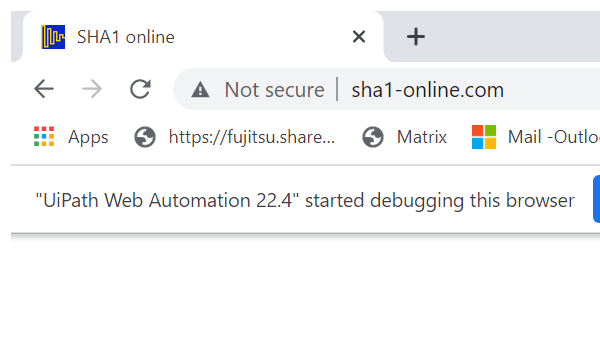
Task: Generate Security hash for each client based on their personal information.
Workflow: SHA1_Close

Step 1: Attach Browser 'chrome.exe  SHA1 online' in window 'SHA1 online' (chrome.exe)
